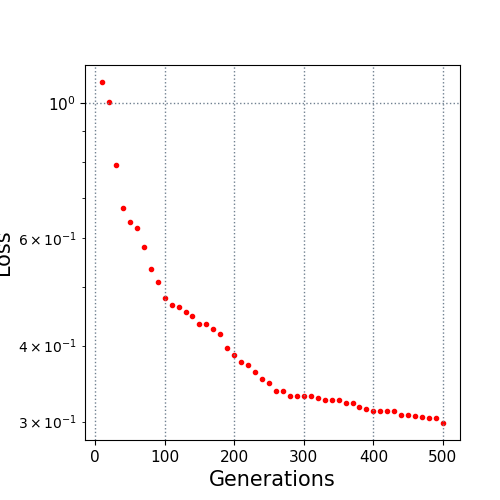

The file beside this chart, header and first rows:
10.0, 1.083583
20.0, 1.004
30.0, 0.7915
40.0, 0.6727
50.0, 0.6378
60.0, 0.6232
70.0, 0.5798
80.0, 0.5341
90.0, 0.5086
100.0, 0.4787
110.0, 0.466
120.0, 0.4631
130.0, 0.4536
140.0, 0.4475
150.0, 0.4333
160.0, 0.4333
170.0, 0.426
180.0, 0.4173
190.0, 0.3966
200.0, 0.3863
210.0, 0.3752
220.0, 0.372
230.0, 0.3619
240.0, 0.352
250.0, 0.347
260.0, 0.3371
270.0, 0.3371
280.0, 0.3302
290.0, 0.3302
300.0, 0.3302
310.0, 0.3302
320.0, 0.3283
330.0, 0.3253
340.0, 0.3253
350.0, 0.3253
360.0, 0.3224
370.0, 0.3224
380.0, 0.3165
390.0, 0.3152
400.0, 0.3122
410.0, 0.3122
420.0, 0.3122
430.0, 0.3122
440.0, 0.3081
450.0, 0.3081
460.0, 0.3067
470.0, 0.3055
480.0, 0.304
490.0, 0.304
500.0, 0.2985
